2-way image classification set "output_BTC" from GitHub (ZheNiuNick/Fintech_533_project); label vocabulary: downtrend, uptrend.

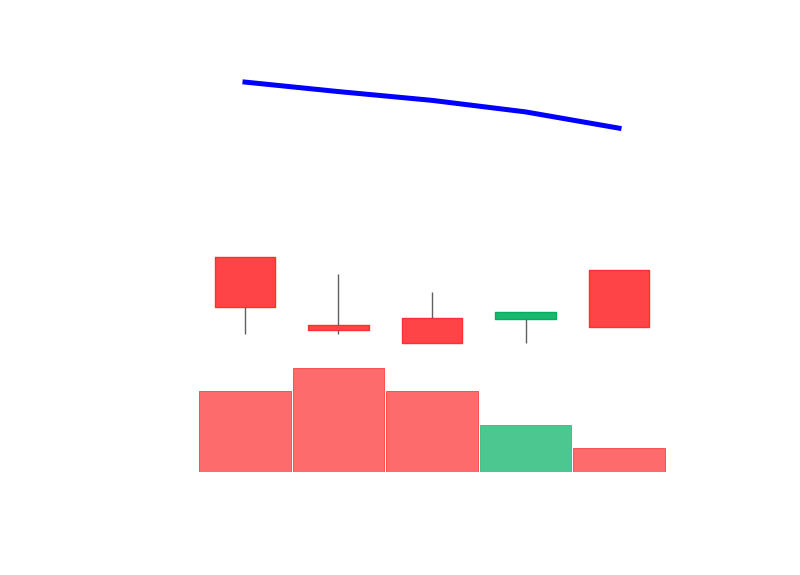
Label: downtrend

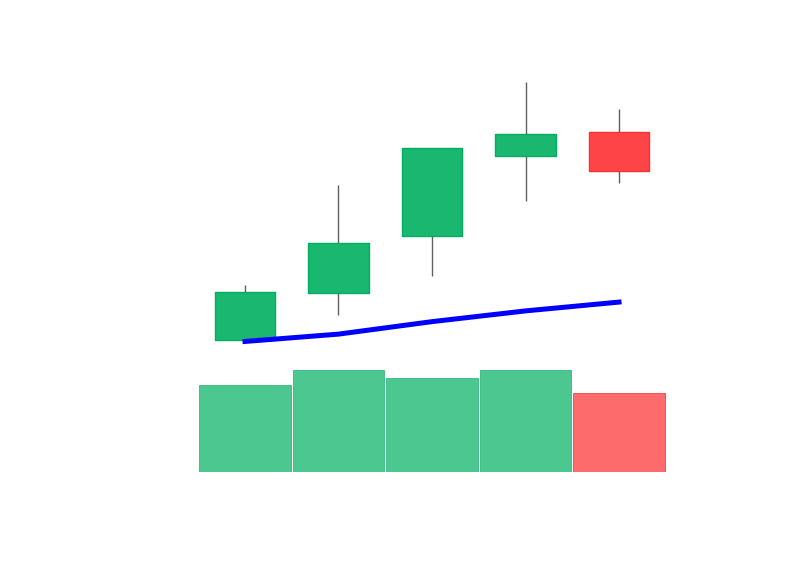
Label: uptrend

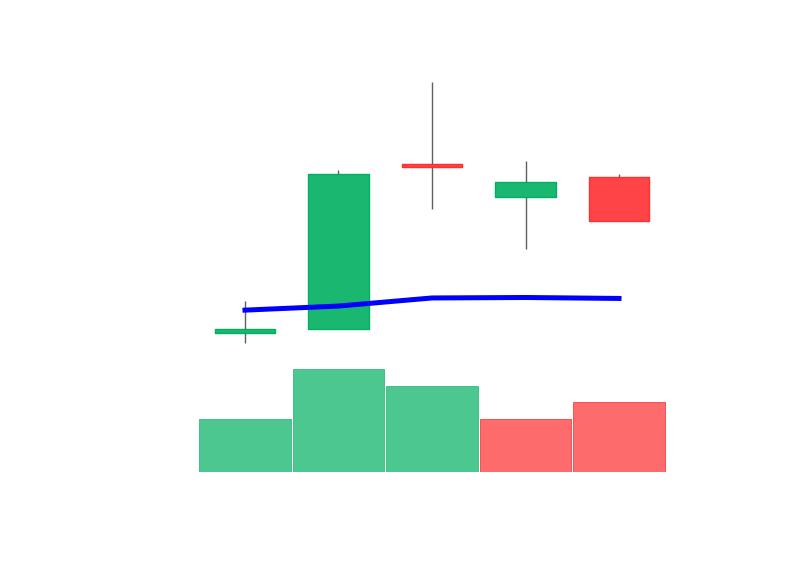
Label: uptrend

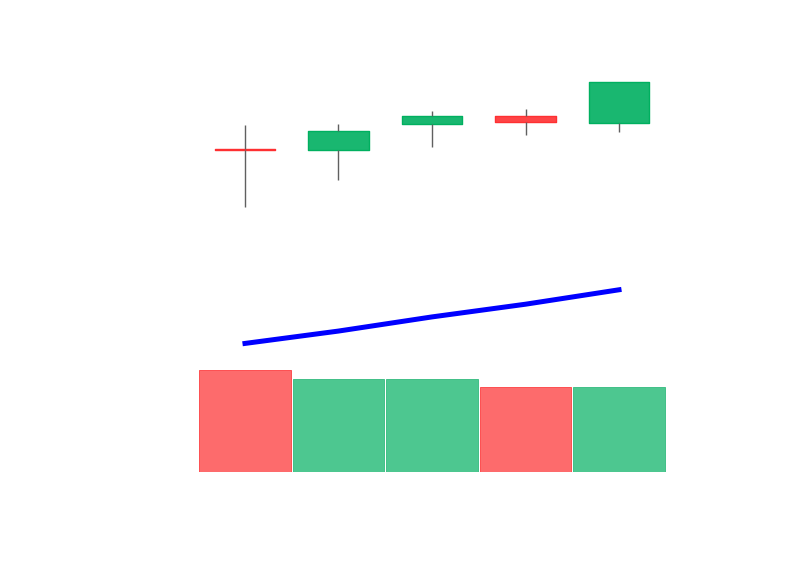
Label: uptrend

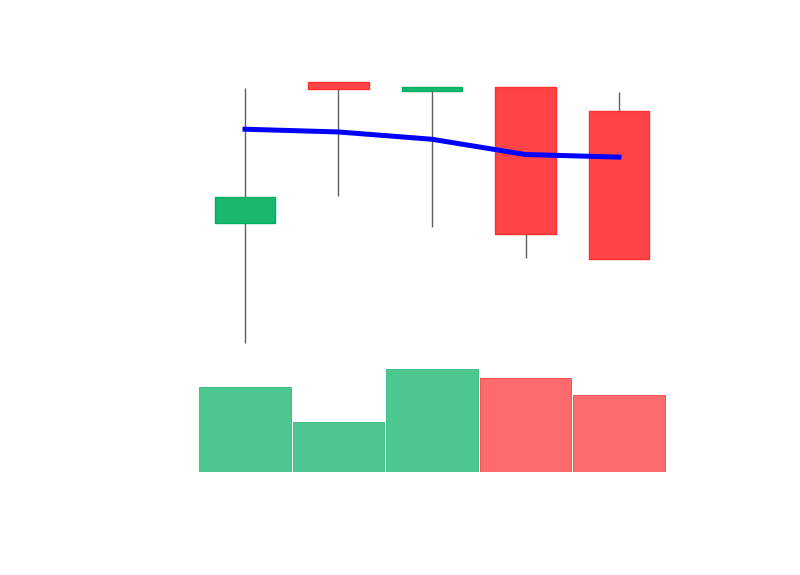
Label: downtrend

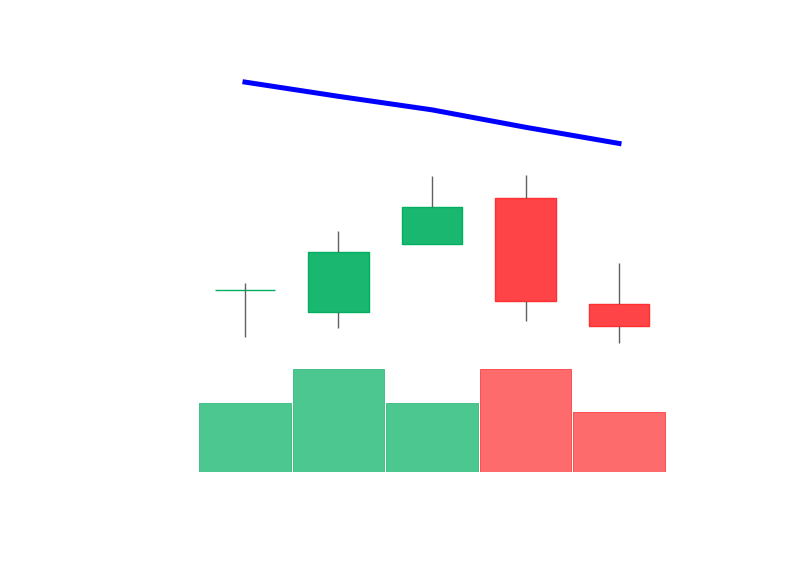
Label: downtrend
